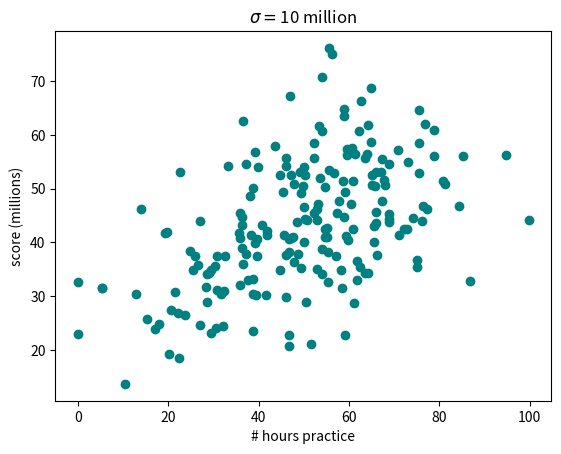
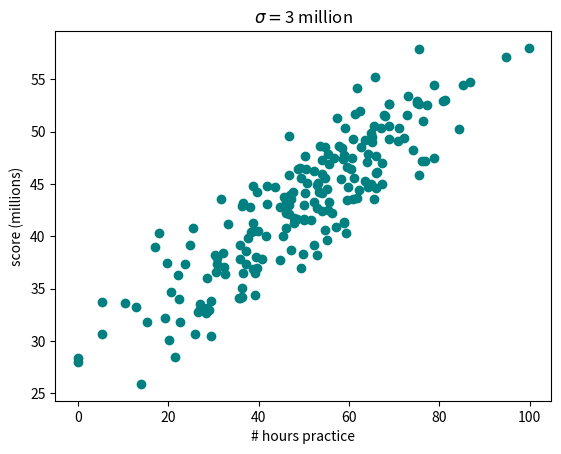

Reproduce these figures in Python, in order.

import numpy as np
import pandas as pd
import matplotlib.pyplot as plt
import scipy.stats
import seaborn as sns

np.random.seed(13)

heights = np.random.normal(65, 8, 100)
sat_scores = np.random.normal(1000, 350, 100)

#plt.figure()
#plt.scatter(heights, sat_scores)
#plt.xlabel("height (in)")
#plt.ylabel("SAT score")
#plt.ylim(sat_scores.min()-20, sat_scores.max()+20)
#plt.axhline(y=400, color='r', linestyle='--')
#plt.axhline(y=1600, color='r', linestyle='--')
#plt.savefig("uncorrscatter.png")
#plt.figure()
#plt.scatter(heights, sat_scores.clip(400,1600))
#plt.xlabel("height (in)")
#plt.ylabel("SAT score")
#plt.ylim(sat_scores.min()-20, sat_scores.max()+20)
#plt.axhline(y=400, color='r', linestyle='--')
#plt.axhline(y=1600, color='r', linestyle='--')
#plt.savefig("uncorrscatterclip.png")

print(scipy.stats.pearsonr(heights,sat_scores))

print("min: {:.2f}, max: {:.2f}".format(sat_scores.min(), sat_scores.max()))


weights_lbs = np.random.normal(150, 30, 100)
weights_kg = weights_lbs / 2.2
#plt.figure()
#plt.scatter(weights_kg, weights_lbs)
#plt.xlabel("weight (kg)")
#plt.ylabel("weight (lbs)")
#plt.savefig("compcorrscatter.png")

print(scipy.stats.pearsonr(weights_lbs,weights_kg))


plt.figure()
num_hrs = np.random.normal(50,20,200).clip(0,500)
score = num_hrs * .333 + 26.667 + np.random.normal(0,10,200)
plt.xlabel("# hours practice")
plt.ylabel("score (millions)")
plt.title(r"$\sigma = $10 million")
plt.scatter(num_hrs,score, color="teal")
plt.savefig("ddr1.png")
plt.figure()
score = num_hrs * .333 + 26.667 + np.random.normal(0,3,200)
plt.xlabel("# hours practice")
plt.ylabel("score (millions)")
plt.title(r"$\sigma = $3 million")
plt.scatter(num_hrs,score, color="teal")
plt.savefig("ddr2.png")
